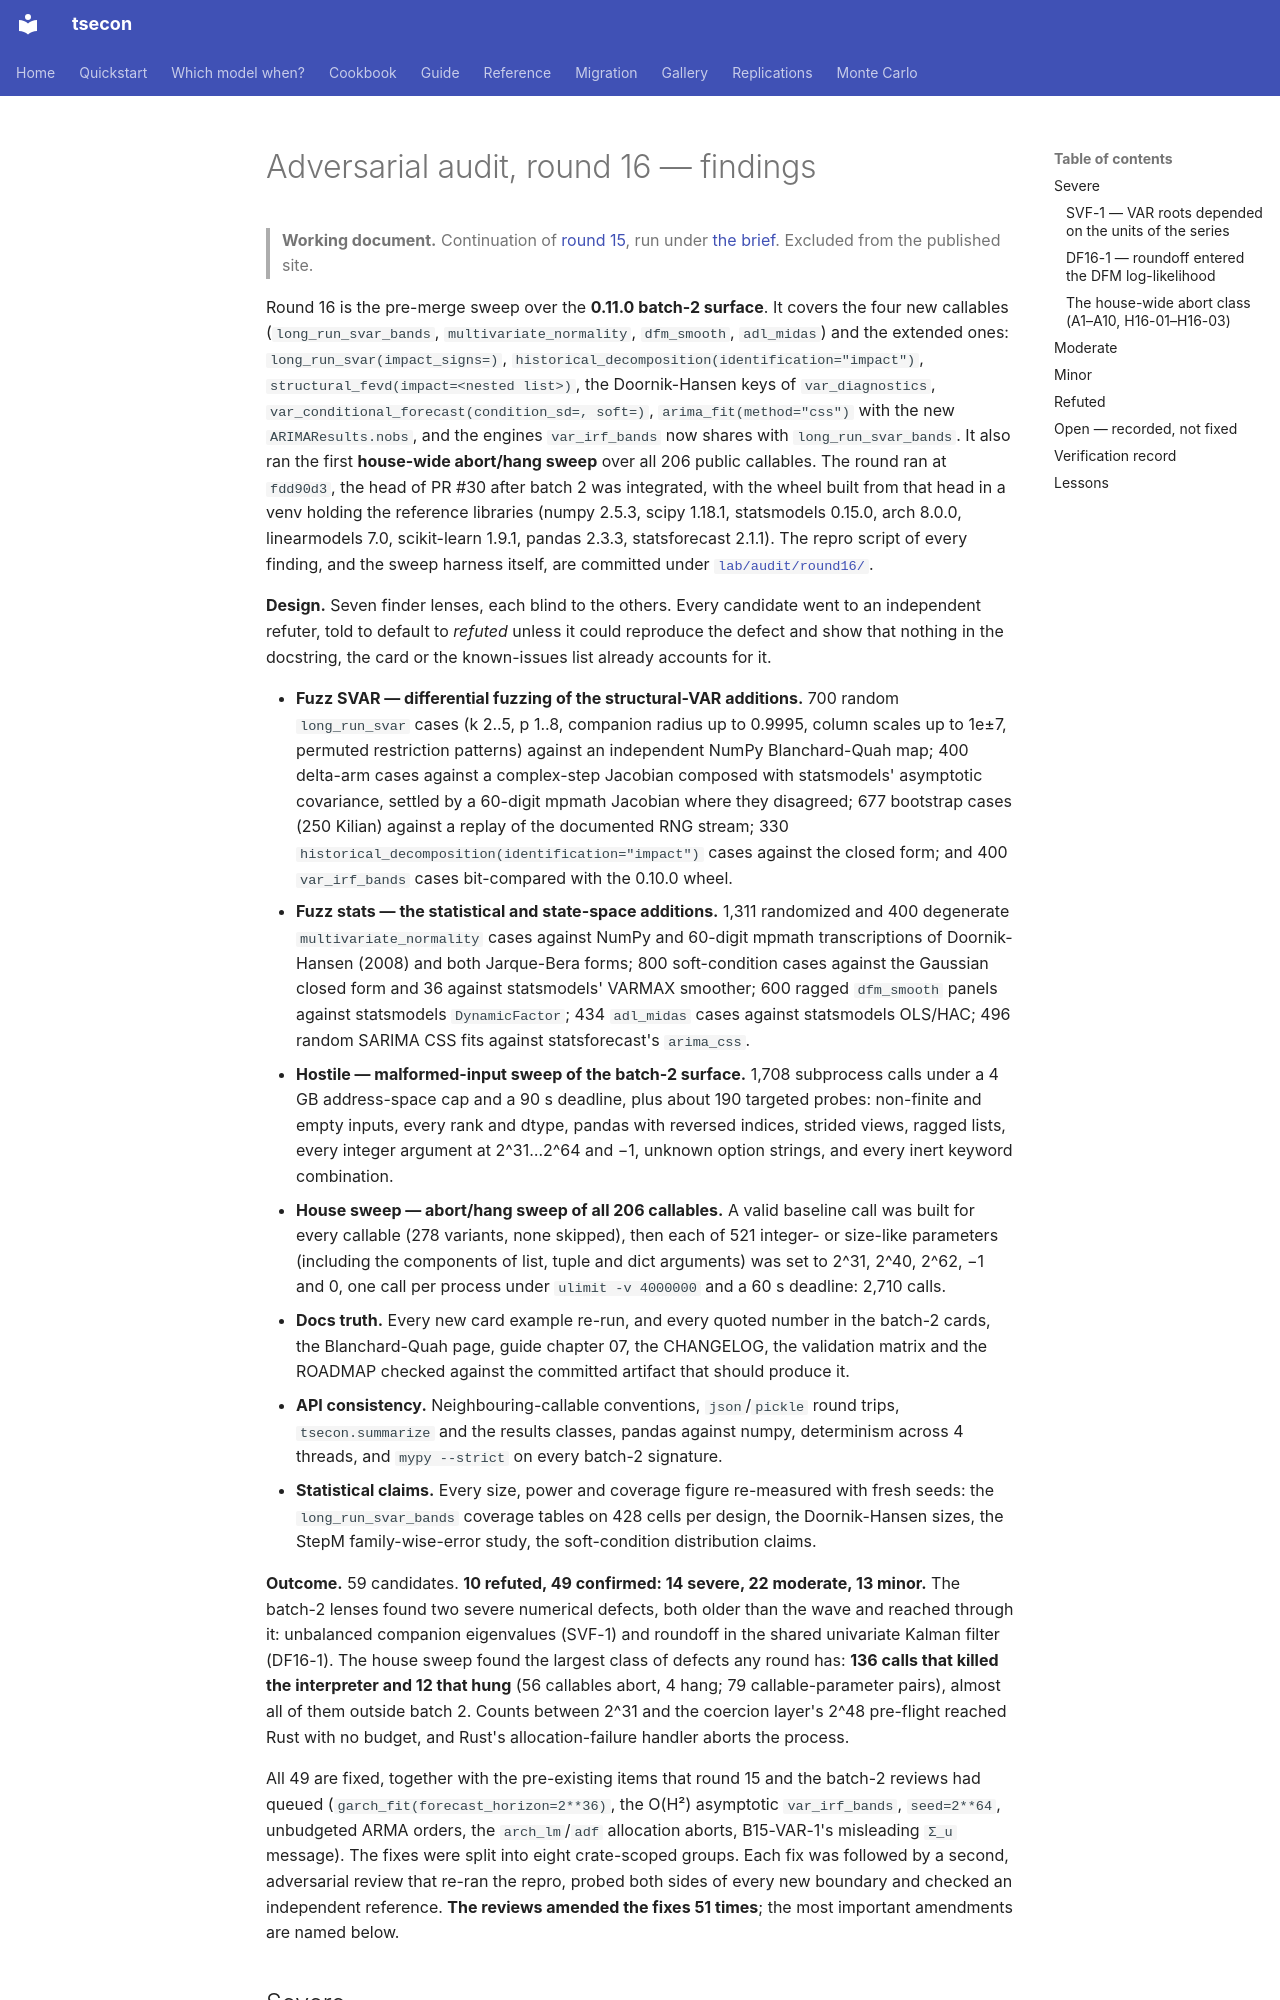

repository: cacoleman16/tsecon · page: roadmap/31-audit-round-16-findings/index.html · generator: mkdocs

# Adversarial audit, round 16 — findings

> **Working document.** Continuation of
> [round 15](30-audit-round-15-findings.md), run under
> [the brief](16-adversarial-audit-brief.md). Excluded from the published
> site.

Round 16 is the pre-merge sweep over the **0.11.0 batch-2 surface**. It
covers the four new callables (`long_run_svar_bands`,
`multivariate_normality`, `dfm_smooth`, `adl_midas`) and the extended ones:
`long_run_svar(impact_signs=)`,
`historical_decomposition(identification="impact")`,
`structural_fevd(impact=<nested list>)`, the Doornik-Hansen keys of
`var_diagnostics`, `var_conditional_forecast(condition_sd=, soft=)`,
`arima_fit(method="css")` with the new `ARIMAResults.nobs`, and the engines
`var_irf_bands` now shares with `long_run_svar_bands`. It also ran the
first **house-wide abort/hang sweep** over all 206 public callables. The
round ran at `fdd90d3`, the head of PR #30 after batch 2 was integrated,
with the wheel built from that head in a venv holding the reference
libraries (numpy 2.5.3, scipy 1.18.1, statsmodels 0.15.0, arch 8.0.0,
linearmodels 7.0, scikit-learn 1.9.1, pandas 2.3.3, statsforecast 2.1.1).
The repro script of every finding, and the sweep harness itself, are
committed under [`lab/audit/round16/`](../../lab/audit/round16/README.md).

**Design.** Seven finder lenses, each blind to the others. Every
candidate went to an independent refuter, told to default to *refuted*
unless it could reproduce the defect and show that nothing in the
docstring, the card or the known-issues list already accounts for it.

- **Fuzz SVAR — differential fuzzing of the structural-VAR additions.**
  700 random `long_run_svar` cases (k 2..5, p 1..8, companion radius up to
  0.9995, column scales up to 1e±7, permuted restriction patterns) against
  an independent NumPy Blanchard-Quah map; 400 delta-arm cases against a
  complex-step Jacobian composed with statsmodels' asymptotic covariance,
  settled by a 60-digit mpmath Jacobian where they disagreed; 677
  bootstrap cases (250 Kilian) against a replay of the documented RNG
  stream; 330 `historical_decomposition(identification="impact")` cases
  against the closed form; and 400 `var_irf_bands` cases bit-compared with
  the 0.10.0 wheel.
- **Fuzz stats — the statistical and state-space additions.** 1,311
  randomized and 400 degenerate `multivariate_normality` cases against
  NumPy and 60-digit mpmath transcriptions of Doornik-Hansen (2008) and
  both Jarque-Bera forms; 800 soft-condition cases against the Gaussian
  closed form and 36 against statsmodels' VARMAX smoother; 600 ragged
  `dfm_smooth` panels against statsmodels `DynamicFactor`; 434
  `adl_midas` cases against statsmodels OLS/HAC; 496 random SARIMA CSS fits
  against statsforecast's `arima_css`.
- **Hostile — malformed-input sweep of the batch-2 surface.** 1,708
  subprocess calls under a 4 GB address-space cap and a 90 s deadline,
  plus about 190 targeted probes: non-finite and empty inputs, every rank
  and dtype, pandas with reversed indices, strided views, ragged lists, every
  integer argument at 2^31…2^64 and −1, unknown option strings, and every
  inert keyword combination.
- **House sweep — abort/hang sweep of all 206 callables.** A valid
  baseline call was built for every callable (278 variants, none skipped),
  then each of 521 integer- or size-like parameters (including the
  components of list, tuple and dict arguments) was set to 2^31, 2^40,
  2^62, −1 and 0, one call per process under `ulimit -v 4000000` and a 60 s
  deadline: 2,710 calls.
- **Docs truth.** Every new card example re-run, and every quoted number
  in the batch-2 cards, the Blanchard-Quah page, guide chapter 07, the
  CHANGELOG, the validation matrix and the ROADMAP checked against the
  committed artifact that should produce it.
- **API consistency.** Neighbouring-callable conventions, `json`/`pickle`
  round trips, `tsecon.summarize` and the results classes, pandas against
  numpy, determinism across 4 threads, and `mypy --strict` on every
  batch-2 signature.
- **Statistical claims.** Every size, power and coverage figure
  re-measured with fresh seeds: the `long_run_svar_bands` coverage tables
  on 428 cells per design, the Doornik-Hansen sizes, the StepM
  family-wise-error study, the soft-condition distribution claims.

**Outcome.** 59 candidates. **10 refuted, 49 confirmed: 14 severe, 22
moderate, 13 minor.** The batch-2 lenses found two severe numerical
defects, both older than the wave and reached through it: unbalanced
companion eigenvalues (SVF-1) and roundoff in the shared univariate Kalman
filter (DF16-1). The house sweep found the largest class of defects any
round has: **136 calls that killed the interpreter and 12 that hung**
(56 callables abort, 4 hang; 79 callable-parameter pairs), almost all of
them outside batch 2. Counts between 2^31 and
the coercion layer's 2^48 pre-flight reached Rust with no budget, and
Rust's allocation-failure handler aborts the process.
